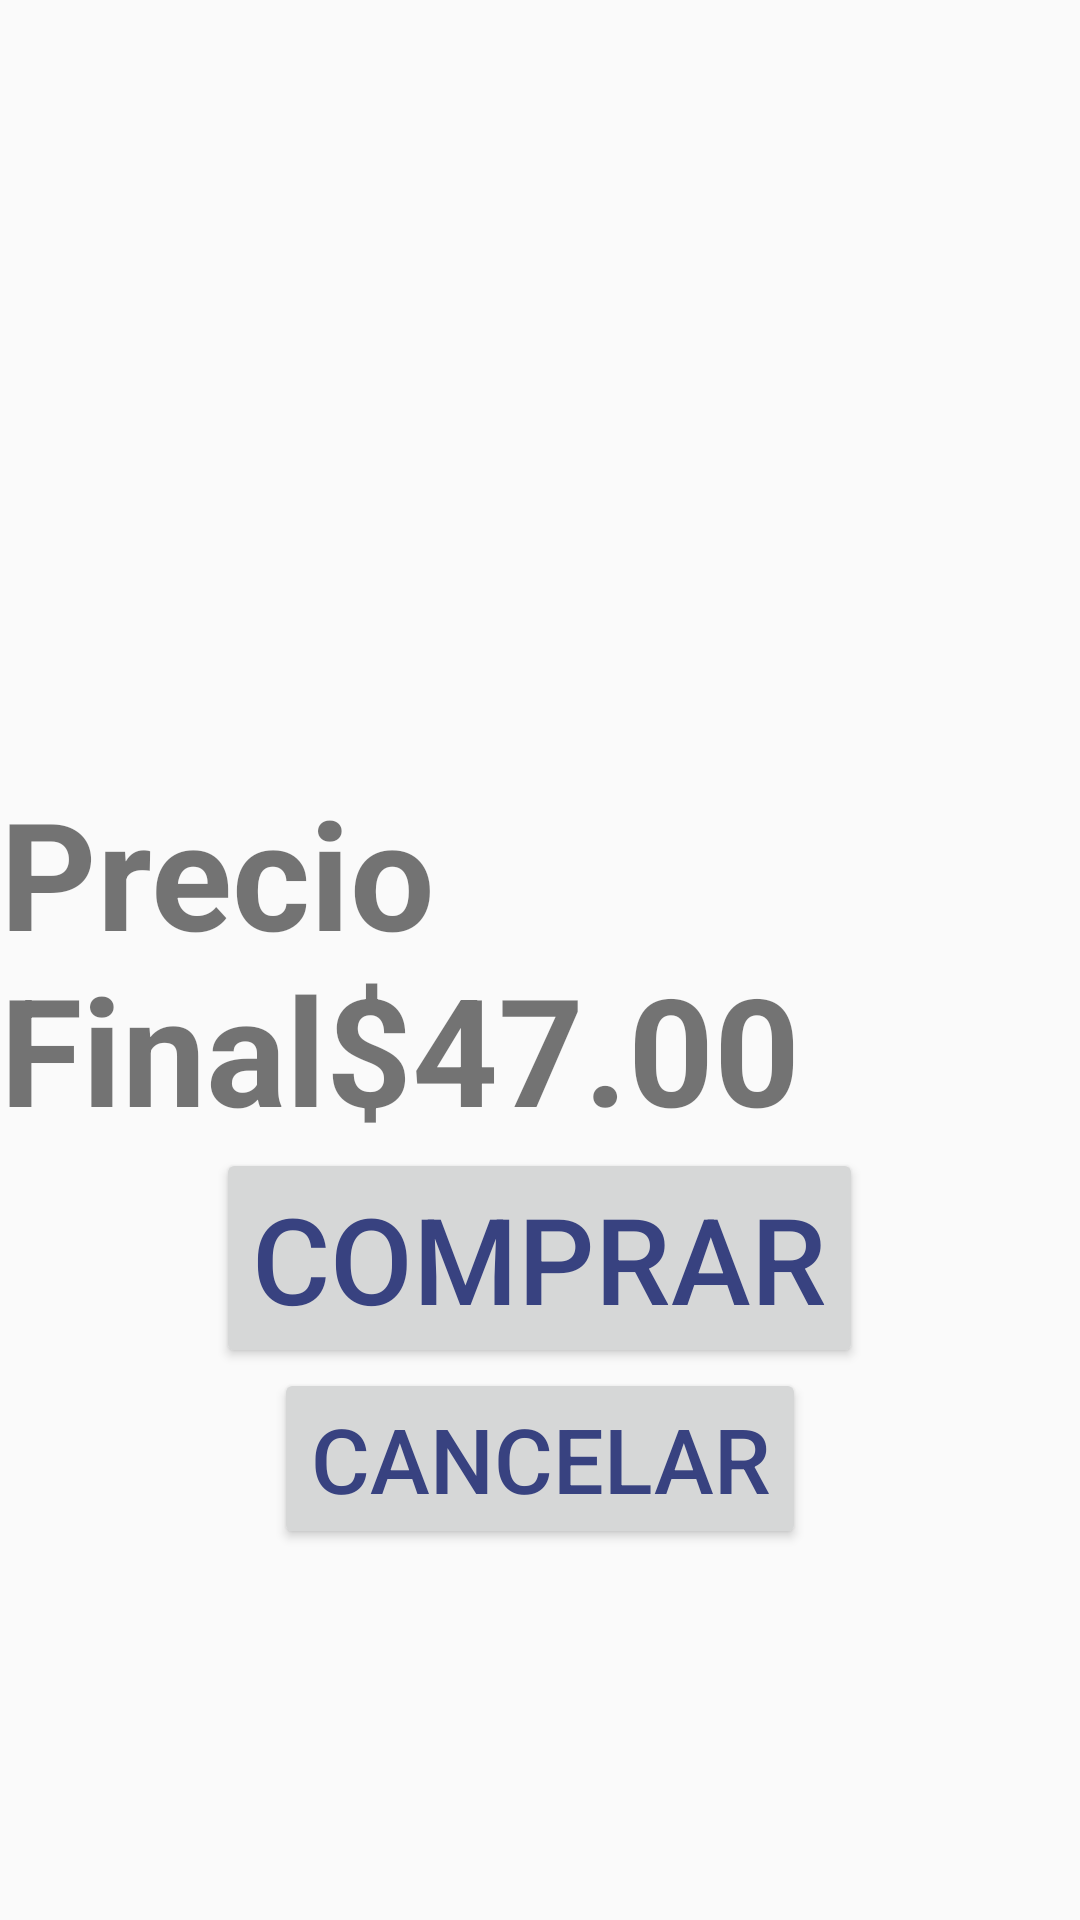

Reconstruct the res/layout file that produces this screen, plus the resources it refers to.
<!-- AndroidManifest.xml: application theme AppTheme -->
<!-- res/layout/fragment_three.xml -->
<RelativeLayout xmlns:android="http://schemas.android.com/apk/res/android"
    xmlns:tools="http://schemas.android.com/tools"
    android:layout_width="match_parent"
    android:layout_height="match_parent"
    tools:context="com.example.diegoandres.myapplication.fragments.ThreeFragment">


    <TextView
        android:layout_width="wrap_content"
        android:layout_height="wrap_content"
        android:text="Precio Final$47.00

                            "
        android:textSize="50dp"
        android:textStyle="bold"
        android:layout_centerInParent="true"
        android:id="@+id/textView4"
        android:textIsSelectable="false" />

    <Button
        android:layout_width="wrap_content"
        android:layout_height="wrap_content"
        android:text="Comprar"
        android:id="@+id/button"
        android:textSize="40dp"
        android:layout_below="@id/textView4"
        android:textColor="#384280"
        android:layout_centerHorizontal="true" />

    <Button
        android:layout_width="wrap_content"
        android:layout_height="wrap_content"
        android:text="Cancelar"
        android:id="@+id/button2"
        android:textSize="30dp"
        android:textColor="#384280"
        android:layout_below="@+id/button"
        android:layout_centerHorizontal="true" />


</RelativeLayout>
<!-- resources referenced by this layout -->
<resources>
  <style name="AppTheme" parent="Theme.AppCompat.Light.NoActionBar">
          
          <item name="windowNoTitle">true</item>
          <item name="colorPrimary">@color/colorPrimary</item>
          <item name="colorPrimaryDark">@color/colorPrimaryDark</item>
          <item name="colorAccent">@color/colorAccent</item>
      </style>
  <color name="colorPrimary">#f6a821</color>
  <color name="colorPrimaryDark">#f6a821</color>
  <color name="colorAccent">#c8e8ff</color>
</resources>
